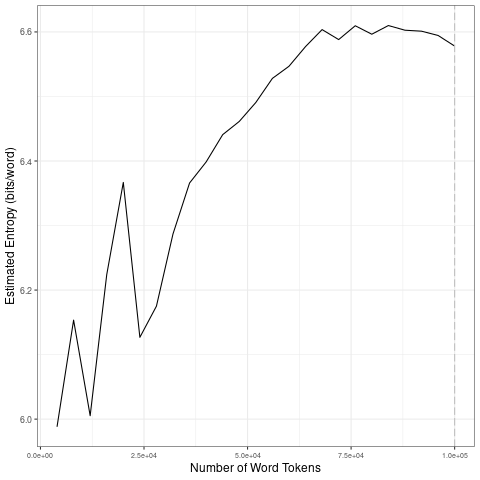

The table this chart was drawn from, first rows:
file, entropy.Corpus.Size, entropy.Entropy, sd.Corpus.Size, sd.SD
data/2021_by_en/2021-06-12_tokens_1-gram…, 4000, 5.988, 20000, 0.1578
data/2021_by_en/2021-06-12_tokens_1-gram…, 8000, 6.153, 40000, 0.1178
data/2021_by_en/2021-06-12_tokens_1-gram…, 12000, 6.005, 60000, 0.04429
data/2021_by_en/2021-06-12_tokens_1-gram…, 16000, 6.224, 80000, 0.01273
data/2021_by_en/2021-06-12_tokens_1-gram…, 20000, 6.367, 1e+05, 0.01204
data/2021_by_en/2021-06-12_tokens_1-gram…, 24000, 6.127, 20000, 0.1578
data/2021_by_en/2021-06-12_tokens_1-gram…, 28000, 6.175, 40000, 0.1178
data/2021_by_en/2021-06-12_tokens_1-gram…, 32000, 6.287, 60000, 0.04429
data/2021_by_en/2021-06-12_tokens_1-gram…, 36000, 6.366, 80000, 0.01273
data/2021_by_en/2021-06-12_tokens_1-gram…, 40000, 6.399, 1e+05, 0.01204
data/2021_by_en/2021-06-12_tokens_1-gram…, 44000, 6.441, 20000, 0.1578
data/2021_by_en/2021-06-12_tokens_1-gram…, 48000, 6.461, 40000, 0.1178
data/2021_by_en/2021-06-12_tokens_1-gram…, 52000, 6.491, 60000, 0.04429
data/2021_by_en/2021-06-12_tokens_1-gram…, 56000, 6.528, 80000, 0.01273
data/2021_by_en/2021-06-12_tokens_1-gram…, 60000, 6.547, 1e+05, 0.01204
data/2021_by_en/2021-06-12_tokens_1-gram…, 64000, 6.577, 20000, 0.1578
data/2021_by_en/2021-06-12_tokens_1-gram…, 68000, 6.604, 40000, 0.1178
data/2021_by_en/2021-06-12_tokens_1-gram…, 72000, 6.588, 60000, 0.04429
data/2021_by_en/2021-06-12_tokens_1-gram…, 76000, 6.61, 80000, 0.01273
data/2021_by_en/2021-06-12_tokens_1-gram…, 80000, 6.596, 1e+05, 0.01204
data/2021_by_en/2021-06-12_tokens_1-gram…, 84000, 6.61, 20000, 0.1578
data/2021_by_en/2021-06-12_tokens_1-gram…, 88000, 6.603, 40000, 0.1178
data/2021_by_en/2021-06-12_tokens_1-gram…, 92000, 6.601, 60000, 0.04429
data/2021_by_en/2021-06-12_tokens_1-gram…, 96000, 6.595, 80000, 0.01273
data/2021_by_en/2021-06-12_tokens_1-gram…, 1e+05, 6.578, 1e+05, 0.01204
